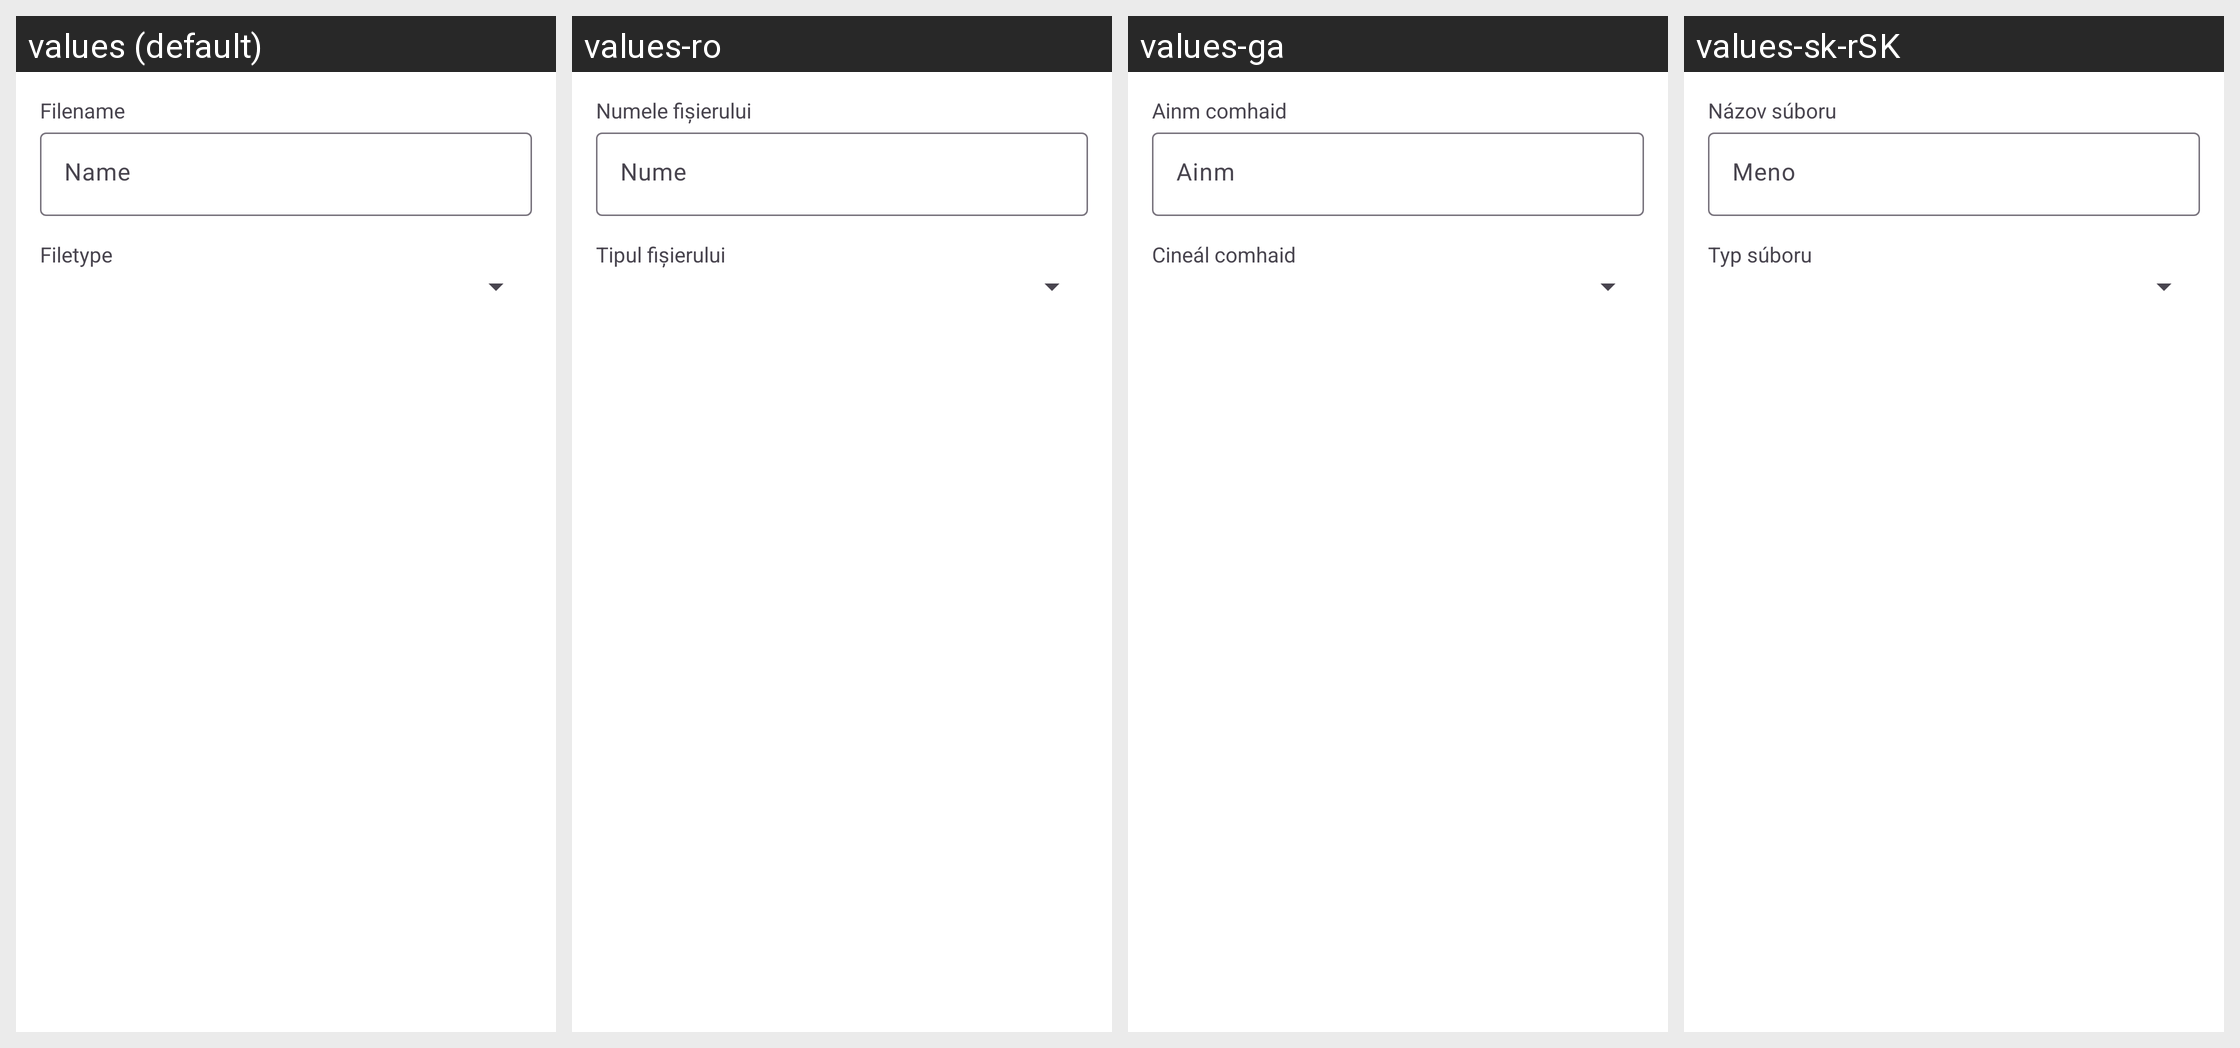

The Android screen above is rendered under several locales of the same app. Produce the string resources it draws, with the default and per-locale values.
Android screen res/layout/upload_file_dialog.xml rendered under 4 locales, left to right: values (default), values-ro, values-ga, values-sk-rSK. Device: Nexus 5 (rendered at 1080×1920; each locale shown at half size, 540×960, under a caption strip naming it); theme Theme.ownCloud.Toolbar.
Other locales in the repository, not shown: values-ar, values-ast, values-bg-rBG, values-br, values-ca, values-cs-rCZ, values-da, values-de, values-de-rDE, values-el, values-eo, values-es, values-es-rAR, values-es-rCL, values-es-rCO, values-es-rCR, values-es-rDO, values-es-rEC, values-es-rGT, values-es-rHN, values-es-rMX, values-es-rNI, values-es-rPA, values-es-rPE, values-es-rPY, values-es-rSV, values-es-rUY, values-et-rEE, values-eu, values-fa, values-fi-rFI, values-fr, values-gd, values-gl, values-hr, values-hu-rHU, values-in, values-is, values-it, values-iw, values-ja-rJP, values-ka, values-ka-rGE, values-kab, values-ko, values-lo, values-lt-rLT, values-lv, values-mk, values-nb-rNO, values-nl, values-pl, values-pt-rBR, values-pt-rPT, values-ru, values-sc, values-sl, values-sq, values-sr, values-sr-rSP, values-sv, values-sw, values-th-rTH, values-tk, values-tr, values-ug, values-uk, values-vi, values-zh-rCN, values-zh-rHK, values-zh-rTW.
Strings drawn on this screen, with the default value and each locale's value (text and hints the layout hard-codes, and strings that could not be matched under every locale, appear in the picture but are not listed):

upload_file_dialog_filename
  values: Filename
  values-ro: Numele fișierului
  values-ga: Ainm comhaid
  values-sk-rSK: Názov súboru

hint_name
  values: Name
  values-ro: Nume
  values-ga: Ainm
  values-sk-rSK: Meno

upload_file_dialog_filetype
  values: Filetype
  values-ro: Tipul fișierului
  values-ga: Cineál comhaid
  values-sk-rSK: Typ súboru
